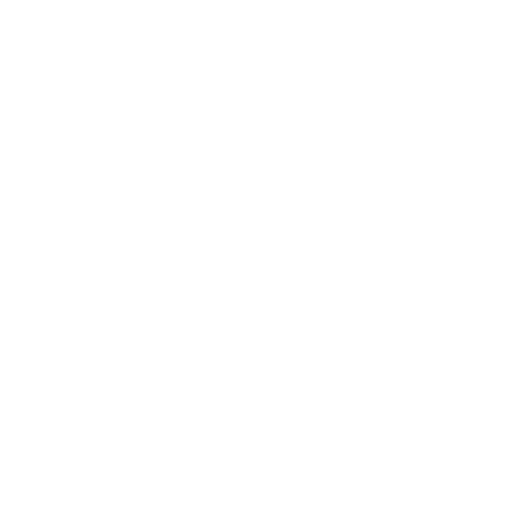
t = 0.00 s
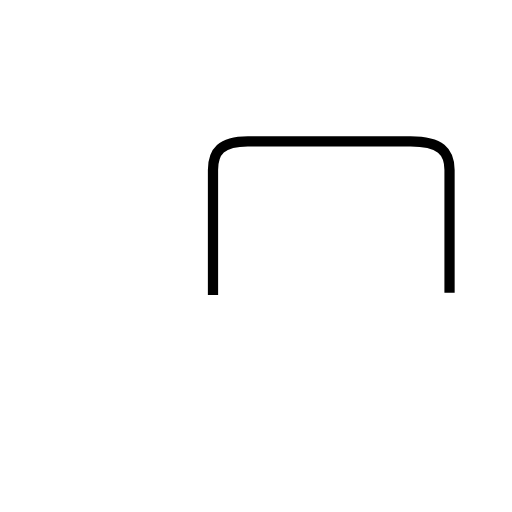
t = 1.52 s
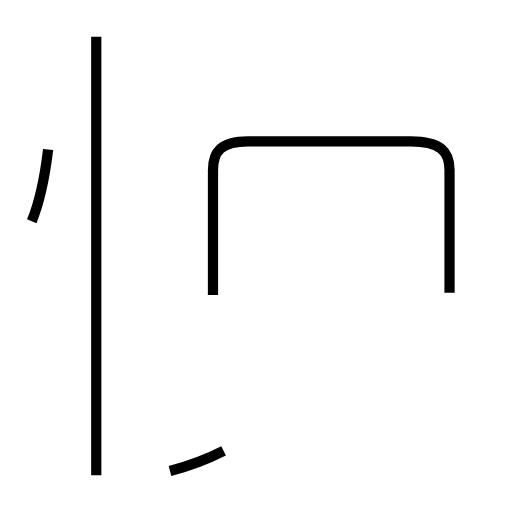
t = 3.19 s
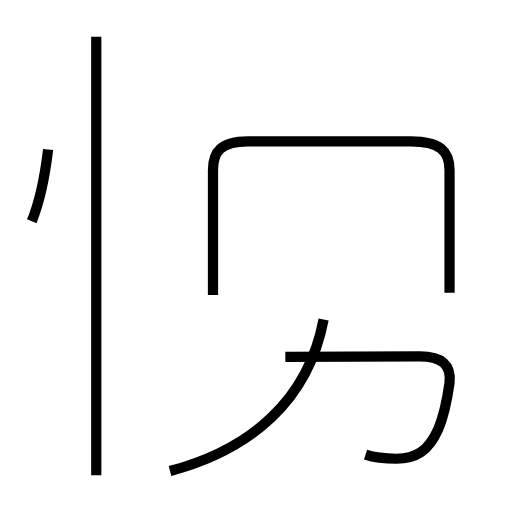
t = 4.61 s
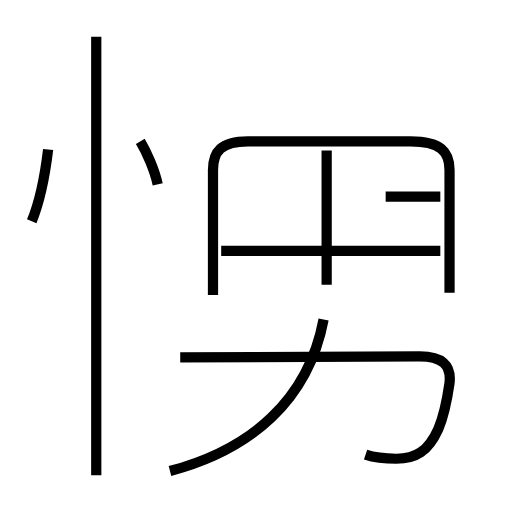
t = 6.25 s
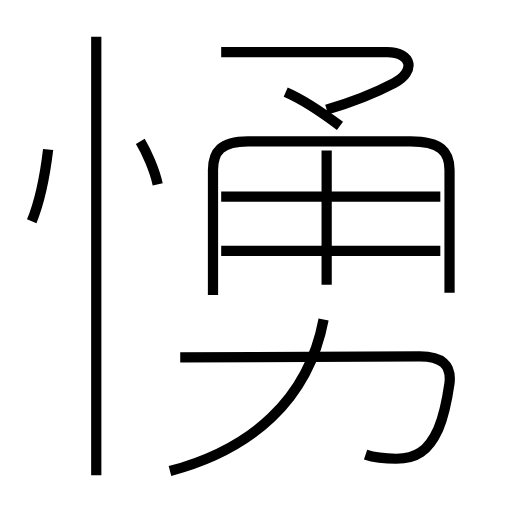
t = 7.77 s

The animated SVG that drew these frames (rendered in a browser with its animation timeline set to each time). Animation: 11 SMIL elements (animate=11); one cycle of 7.77 s.

<?xml version='1.0' encoding='utf-8'?>
<svg viewBox="0.0 -6.0 50.0 50.0" version="1.1" xmlns="http://www.w3.org/2000/svg"><rect x="-1000" y="-1000" width="2000" height="2000" stroke="white" fill="white" /><g style="fill:none;stroke:#000000;stroke-width:1"><path d="M 43.9 -15.4 L 43.9 -27.4 C 43.9 -29.2 43.0 -30.2 40.1 -30.2 L 24.2 -30.2 C 21.6 -30.2 20.8 -29.2 20.8 -27.4 L 20.8 -15.2 " transform="translate(0.0 38.0)" stroke-dasharray="50.639051164618174" stroke-dashoffset="50.639051164618174"><animate attributeName="stroke-dashoffset" from="50.639051164618174" to="0" dur="1.519171534938545s" begin="0s; anim_end.end" fill="freeze" id="anim0" /></path><path d="M 9.4 2.4 L 9.4 -40.4 " transform="translate(0.0 38.0)" stroke-dasharray="42.8" stroke-dashoffset="42.8"><animate attributeName="stroke-dashoffset" from="42.8" to="0" dur="1.2839999999999998s" begin="anim0.end" fill="freeze" id="anim1" /></path><path d="M 3.1 -22.4 C 3.8 -24.1 4.4 -26.9 4.7 -29.4 " transform="translate(0.0 38.0)" stroke-dasharray="7.198522233494235" stroke-dashoffset="7.198522233494235"><animate attributeName="stroke-dashoffset" from="7.198522233494235" to="0" dur="0.21595566700482705s" begin="anim1.end" fill="freeze" id="anim2" /></path><path d="M 16.6 2.0 C 24.5 -0.1 30.1 -4.9 31.6 -12.8 " transform="translate(0.0 38.0)" stroke-dasharray="22.34411035918145" stroke-dashoffset="22.34411035918145"><animate attributeName="stroke-dashoffset" from="22.34411035918145" to="0" dur="0.6703233107754435s" begin="anim2.end" fill="freeze" id="anim3" /></path><path d="M 35.7 0.4 C 36.6 0.7 37.8 0.8 38.7 0.8 C 40.6 0.8 41.8 0.1 42.8 -2.1 C 43.4 -3.5 43.7 -5.2 43.9 -6.6 C 44.1 -8.4 43.1 -9.2 41.0 -9.2 L 17.6 -9.1 " transform="translate(0.0 38.0)" stroke-dasharray="41.067282346860175" stroke-dashoffset="41.067282346860175"><animate attributeName="stroke-dashoffset" from="41.067282346860175" to="0" dur="1.2320184704058053s" begin="anim3.end" fill="freeze" id="anim4" /></path><path d="M 15.4 -26.0 C 15.1 -27.4 14.3 -29.2 13.7 -30.2 " transform="translate(0.0 38.0)" stroke-dasharray="4.54727208924896" stroke-dashoffset="4.54727208924896"><animate attributeName="stroke-dashoffset" from="4.54727208924896" to="0" dur="0.13641816267746878s" begin="anim4.end" fill="freeze" id="anim5" /></path><path d="M 43.0 -19.5 L 21.6 -19.5 " transform="translate(0.0 38.0)" stroke-dasharray="21.4" stroke-dashoffset="21.4"><animate attributeName="stroke-dashoffset" from="21.4" to="0" dur="0.6419999999999999s" begin="anim5.end" fill="freeze" id="anim6" /></path><path d="M 31.9 -16.2 L 31.9 -29.3 " transform="translate(0.0 38.0)" stroke-dasharray="13.100000000000001" stroke-dashoffset="13.100000000000001"><animate attributeName="stroke-dashoffset" from="13.100000000000001" to="0" dur="0.393s" begin="anim6.end" fill="freeze" id="anim7" /></path><path d="M 43.0 -24.8 L 21.6 -24.8 " transform="translate(0.0 38.0)" stroke-dasharray="21.4" stroke-dashoffset="21.4"><animate attributeName="stroke-dashoffset" from="21.4" to="0" dur="0.6419999999999999s" begin="anim7.end" fill="freeze" id="anim8" /></path><path d="M 33.2 -31.7 C 31.6 -32.9 29.3 -34.4 27.9 -35.0 " transform="translate(0.0 38.0)" stroke-dasharray="6.254282303016691" stroke-dashoffset="6.254282303016691"><animate attributeName="stroke-dashoffset" from="6.254282303016691" to="0" dur="0.1876284690905007s" begin="anim8.end" fill="freeze" id="anim9" /></path><path d="M 31.9 -33.3 C 34.3 -34.0 36.6 -34.9 38.5 -35.9 C 40.6 -37.0 40.3 -38.9 37.8 -38.9 L 21.6 -38.9" transform="translate(0.0 38.0)" stroke-dasharray="28.350355736057026" stroke-dashoffset="28.350355736057026"><animate attributeName="stroke-dashoffset" from="28.350355736057026" to="0" dur="0.8505106720817107s" begin="anim9.end" fill="freeze" id="anim_end" /></path></g></svg>
